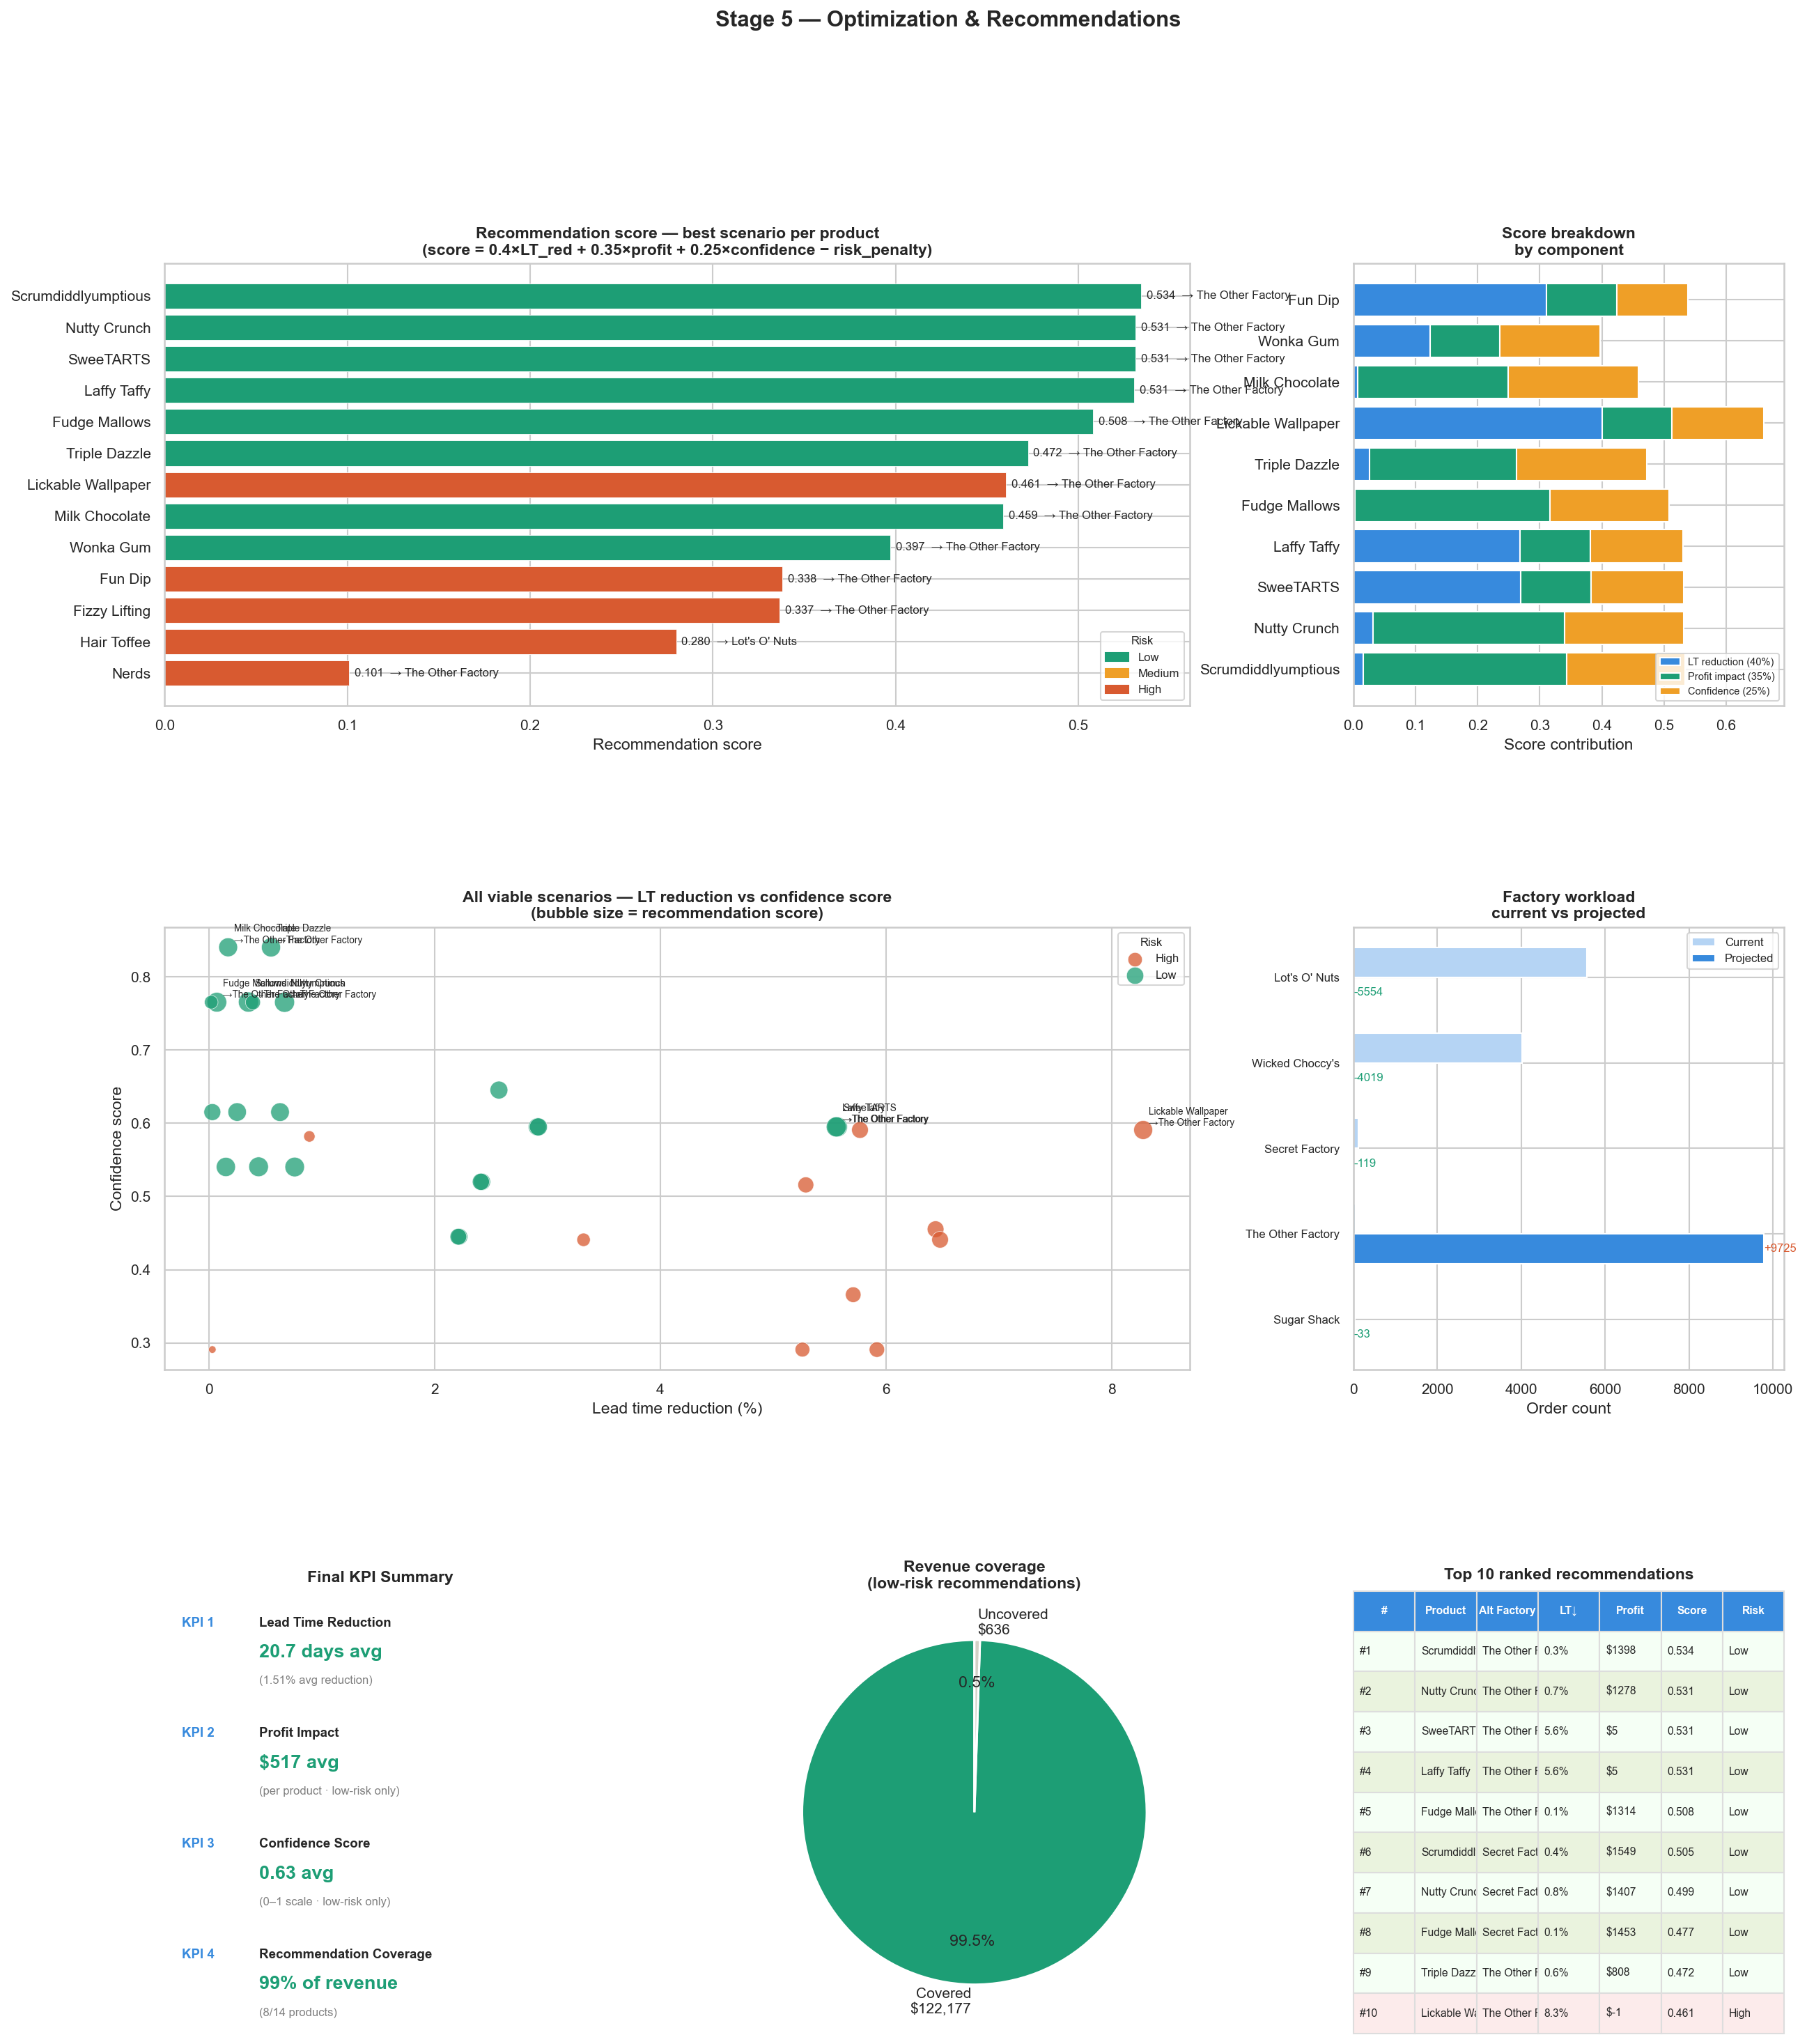

Source data for this figure (header and first rows):
Rank, Product ID, Product Name, Division, Current Factory, Alternate Factory, Current Avg LT (days), Simulated Avg LT (days), LT Reduction (days), LT Reduction (%), Distance Delta (mi), Avg Gross Profit ($), Profit Impact ($), Confidence Score, Current Route Cluster, Alternate Route Cluster, Recommendation Score, Risk, Order Count, Product Revenue ($)
1, CHO-SCR-58000, Scrumdiddlyumptious, Chocolate, Lot's O' Nuts, The Other Factory, 1321, 1317, 4.6, 0.35, 345.0, 9.02, 1398, 0.7656, Fast, Fastest, 0.5343, Low, 2026, 26312
2, CHO-NUT-13000, Nutty Crunch, Chocolate, Lot's O' Nuts, The Other Factory, 1329, 1320, 9.0, 0.67, 357.5, 9.05, 1278, 0.7653, Fast, Fastest, 0.5314, Low, 1788, 22668
3, SUG-SWE-91000, SweeTARTS, Sugar, Sugar Shack, The Other Factory, 1384, 1306, 77.1, 5.57, 273.5, 2.87, 5.47, 0.5951, Slow, Fastest, 0.5313, Low, 10, 61.5
4, SUG-LAF-25000, Laffy Taffy, Sugar, Sugar Shack, The Other Factory, 1383, 1306, 76.9, 5.56, 235.2, 3.35, 4.7, 0.5951, Slow, Fastest, 0.5307, Low, 10, 53.73
5, CHO-FUD-51000, Fudge Mallows, Chocolate, Lot's O' Nuts, The Other Factory, 1315, 1314, 0.9, 0.07, 376.8, 8.48, 1314, 0.7654, Fast, Fastest, 0.5079, Low, 1744, 22194
6, CHO-SCR-58000, Scrumdiddlyumptious, Chocolate, Lot's O' Nuts, Secret Factory, 1321, 1316, 5.8, 0.44, 382.2, 9.02, 1549, 0.5406, Fast, Slow, 0.5055, Low, 2026, 26312
7, CHO-NUT-13000, Nutty Crunch, Chocolate, Lot's O' Nuts, Secret Factory, 1329, 1318, 10.1, 0.76, 393.4, 9.05, 1407, 0.5403, Fast, Slow, 0.4992, Low, 1788, 22668
8, CHO-FUD-51000, Fudge Mallows, Chocolate, Lot's O' Nuts, Secret Factory, 1315, 1313, 2.0, 0.15, 416.5, 8.48, 1453, 0.5404, Fast, Slow, 0.4767, Low, 1744, 22194
9, CHO-TRI-54000, Triple Dazzle, Chocolate, Wicked Choccy's, The Other Factory, 1326, 1318, 7.2, 0.55, 210.0, 8.53, 808.1, 0.8403, Moderate, Fastest, 0.4724, Low, 1924, 25110
10, OTH-LIC-15000, Lickable Wallpaper, Other, Secret Factory, The Other Factory, 1456, 1335, 120.5, 8.28, -151.7, 10.0, -1.21, 0.5909, Slow, Fastest, 0.4605, High, 4, 80.0
11, CHO-MIL-31000, Milk Chocolate, Chocolate, Wicked Choccy's, The Other Factory, 1317, 1315, 2.2, 0.17, 200.3, 7.82, 839.4, 0.8404, Moderate, Fastest, 0.4588, Low, 2095, 25249
12, CHO-TRI-54000, Triple Dazzle, Chocolate, Wicked Choccy's, Secret Factory, 1326, 1317, 8.4, 0.63, 248.1, 8.53, 954.8, 0.6153, Moderate, Slow, 0.4425, Low, 1924, 25110
13, CHO-MIL-31000, Milk Chocolate, Chocolate, Wicked Choccy's, Secret Factory, 1317, 1314, 3.3, 0.25, 244.6, 7.82, 1025, 0.6154, Moderate, Slow, 0.4348, Low, 2095, 25249
14, SUG-LAF-25000, Laffy Taffy, Sugar, Sugar Shack, Wicked Choccy's, 1383, 1343, 40.3, 2.91, 331.1, 3.35, 6.62, 0.5951, Slow, Fast, 0.4027, Low, 10, 53.73
15, SUG-SWE-91000, SweeTARTS, Sugar, Sugar Shack, Wicked Choccy's, 1384, 1343, 40.5, 2.92, 136.5, 2.87, 2.73, 0.5951, Slow, Fast, 0.4026, Low, 10, 61.5
16, OTH-GUM-21000, Wonka Gum, Other, Secret Factory, The Other Factory, 1311, 1278, 33.6, 2.57, -22.3, 2.39, -5.14, 0.6454, Slow, Fastest, 0.397, Low, 115, 528.8
17, SUG-SWE-91000, SweeTARTS, Sugar, Sugar Shack, Lot's O' Nuts, 1384, 1350, 33.5, 2.42, -382.8, 2.87, -7.66, 0.5201, Slow, Moderate, 0.358, Low, 10, 61.5
18, SUG-LAF-25000, Laffy Taffy, Sugar, Sugar Shack, Lot's O' Nuts, 1383, 1350, 33.4, 2.41, -711.9, 3.35, -14.24, 0.5201, Slow, Moderate, 0.3565, Low, 10, 53.73
19, CHO-NUT-13000, Nutty Crunch, Chocolate, Lot's O' Nuts, Wicked Choccy's, 1329, 1328, 0.4, 0.03, 144.2, 9.05, 515.7, 0.6153, Fast, Moderate, 0.3462, Low, 1788, 22668
20, OTH-LIC-15000, Lickable Wallpaper, Other, Secret Factory, Wicked Choccy's, 1456, 1372, 84.0, 5.77, -113.8, 10.0, -0.91, 0.5909, Slow, Fast, 0.339, High, 4, 80.0
21, SUG-FUN-75000, Fun Dip, Sugar, Sugar Shack, The Other Factory, 1273, 1191, 82.0, 6.44, 405.8, 1.6, 2.43, 0.4553, Fastest, Fastest, 0.338, High, 3, 12.0
22, OTH-FIZ-56000, Fizzy Lifting, Sugar, Sugar Shack, The Other Factory, 1274, 1191, 82.5, 6.48, 256.2, 7.88, 3.07, 0.441, Fastest, Fastest, 0.3365, High, 6, 78.75
23, SUG-SWE-91000, SweeTARTS, Sugar, Sugar Shack, Secret Factory, 1384, 1353, 30.7, 2.22, 287.7, 2.87, 5.75, 0.4451, Slow, Slow, 0.3316, Low, 10, 61.5
24, SUG-LAF-25000, Laffy Taffy, Sugar, Sugar Shack, Secret Factory, 1383, 1353, 30.5, 2.21, 296.7, 3.35, 5.93, 0.4451, Slow, Slow, 0.3312, Low, 10, 53.73
25, OTH-LIC-15000, Lickable Wallpaper, Other, Secret Factory, Lot's O' Nuts, 1456, 1379, 77.0, 5.29, -1272, 10.0, -10.18, 0.5159, Slow, Moderate, 0.2955, High, 4, 80.0
26, SUG-HAI-55000, Hair Toffee, Sugar, The Other Factory, Lot's O' Nuts, 1455, 1372, 83.1, 5.71, -40.0, 14.88, -0.32, 0.3659, Fastest, Fast, 0.2799, High, 4, 76.5
27, SUG-HAI-55000, Hair Toffee, Sugar, The Other Factory, Secret Factory, 1455, 1369, 86.2, 5.92, 21.3, 14.88, 0.17, 0.2909, Fastest, Slow, 0.2714, High, 4, 76.5
28, CHO-TRI-54000, Triple Dazzle, Chocolate, Wicked Choccy's, Lot's O' Nuts, 1326, 1320, 5.2, 0.39, -115.4, 8.53, -444, 0.7653, Moderate, Fast, 0.2542, Low, 1924, 25110
29, SUG-HAI-55000, Hair Toffee, Sugar, The Other Factory, Wicked Choccy's, 1455, 1379, 76.6, 5.26, -153.1, 14.88, -1.22, 0.2909, Fastest, Moderate, 0.2392, High, 4, 76.5
30, CHO-MIL-31000, Milk Chocolate, Chocolate, Wicked Choccy's, Lot's O' Nuts, 1317, 1317, 0.2, 0.02, -176.1, 7.82, -737.7, 0.7654, Moderate, Fast, 0.1914, Low, 2095, 25249
31, OTH-LIC-15000, Lickable Wallpaper, Other, Secret Factory, Sugar Shack, 1456, 1407, 48.3, 3.32, -367.7, 10.0, -2.94, 0.4409, Slow, Slow, 0.1825, High, 4, 80.0
32, SUG-NER-92000, Nerds, Sugar, Sugar Shack, The Other Factory, 1274, 1263, 11.3, 0.89, 157.1, 1.75, 1.26, 0.5821, Slow, Fastest, 0.1008, High, 4, 15.0
33, OTH-FIZ-56000, Fizzy Lifting, Sugar, Sugar Shack, Secret Factory, 1274, 1273, 0.4, 0.03, 330.4, 7.88, 3.96, 0.291, Fastest, Slow, -0.0132, High, 6, 78.75
